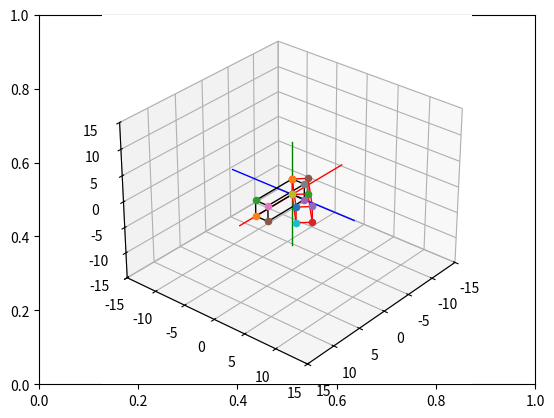

Python code for this plot:
# Import libraries and packages
import matplotlib.pyplot as plt
from mpl_toolkits import mplot3d
import numpy as np

# create the fig and ax objects to handle figure and axes of the fixed frame
fig,ax = plt.subplots()

# Use 3d view 
ax = plt.axes(projection = "3d")



def setaxis(x1, x2, y1, y2, z1, z2):
    # this function is used to fix the view to the values of input arguments
    # -----------------------------------------------------------------------
    # ARGUMENTS
    # x1, x2 -> numeric value
    # y1, y2 -> numeric value
    # y1, z2 -> numeric value
    # -----------------------------------------------------------------------
    ax.set_xlim3d(x1,x2)
    ax.set_ylim3d(y1,y2)
    ax.set_zlim3d(z1,z2)
    ax.view_init(elev=30, azim=40)


def fix_system(axis_length, linewidth=5):
    # Fix system function 
    # Plots a 3D centered at [x,y,z] = [0,0,0]
    # -------------------------------------------------------------------
    # Arguments 
    # axis_length -> used to specify the length of the axis, in this case
    #                all axes are of the same length
    # -------------------------------------------------------------------
    x = [-axis_length, axis_length]
    y = [-axis_length, axis_length] 
    z = [-axis_length, axis_length]
    zp = [0, 0]
    ax.plot3D(x, zp, zp, color='red', linewidth=linewidth)
    ax.plot3D(zp, y, zp, color='blue',linewidth=linewidth)
    ax.plot3D(zp, zp, z, color='green',linewidth=linewidth)
    

def sind(t):
    # sind function
    # Computes the sin() trigonometric function in degrees
    # ----------------------------------------------------------------------
    # Arguments
    # t -> Numeric, angle in degrees. 
    # ----------------------------------------------------------------------
    res = np.sin(t*np.pi/180)
    return res

def cosd(t):
    # sind function
    # Computes the cos() trigonometric function in degrees
    # ----------------------------------------------------------------------
    # Arguments
    # t -> Numeric, angle in degrees. 
    # ----------------------------------------------------------------------
    res = np.cos(t*np.pi/180)
    return res


def RotZ(t):
    Rz = np.array(([cosd(t),-sind(t),0],[sind(t),cosd(t),0],[0,0,1]))
    return Rz

def drawVector(p_fin, p_init=[0,0,0], color='black',linewidth=1):
    deltaX = [p_init[0], p_fin[0]]
    deltaY = [p_init[1], p_fin[1]]
    deltaZ = [p_init[2], p_fin[2]]
    ax.plot3D(deltaX, deltaY, deltaZ,color=color, linewidth=linewidth)



def drawBox(p1, p2, p3, p4, p5, p6, p7, p8, color = 'black'):

    drawScatter(p1)
    drawScatter(p2)
    drawScatter(p3)
    drawScatter(p4)
    drawScatter(p5)
    drawScatter(p6)
    drawScatter(p7)
    drawScatter(p8)

    drawVector(p1,p2,color = color)
    drawVector(p2,p3,color = color)
    drawVector(p3,p4,color = color)
    drawVector(p4,p1,color = color)
    drawVector(p5,p6,color = color)
    drawVector(p6,p7,color = color)
    drawVector(p7,p8,color = color)
    drawVector(p8,p5,color = color)
    drawVector(p4,p8,color = color)
    drawVector(p1,p5,color = color)
    drawVector(p3,p7,color = color)
    drawVector(p2,p6,color = color)


def drawScatter(point,color='black',marker='o'):
    ax.scatter(point[0],point[1],point[2],marker='o')

def rotate_box(p1,p2,p3,p4,p5,p6,p7,p8,axis='z', angle = 0):
    rotation_matrix = 0
    if axis=='x':
        pass
    if axis=='y':
        pass
    if axis=='z':
        rotation_matrix = RotZ(angle)

    p1_rot = rotation_matrix.dot(p1)
    p2_rot = rotation_matrix.dot(p2)
    p3_rot = rotation_matrix.dot(p3)
    p4_rot = rotation_matrix.dot(p4)
    p5_rot = rotation_matrix.dot(p5)
    p6_rot = rotation_matrix.dot(p6)
    p7_rot = rotation_matrix.dot(p7)
    p8_rot = rotation_matrix.dot(p8)

    return [p1_rot,p2_rot, p3_rot, p4_rot, p5_rot, p6_rot, p7_rot, p8_rot]


def rotate(t):
    n = 0
    while n < t: 
        ax.cla()

        # Set the view 
        setaxis(-15,15,-15,15,-15,15)

        # plot the axis
        fix_system(10,1)

        # puntos iniciales del cubo
        p1_init = [0,0,0]
        p2_init = [7,0,0]
        p3_init = [7,0,3]
        p4_init = [0,0,3]
        p5_init = [0,2,0]
        p6_init = [7,2,0]
        p7_init = [7,2,3]
        p8_init = [0,2,3]

        # dibuja cubo inicial
        drawBox(p1_init, p2_init, p3_init, p4_init,
                p5_init, p6_init, p7_init, p8_init)

        # rota cubo
        [p1_rot, p2_rot, p3_rot, p4_rot, 
         p5_rot, p6_rot, p7_rot, p8_rot] = rotate_box(
             p1_init, p2_init, p3_init, p4_init,
             p5_init, p6_init, p7_init, p8_init,
             axis='z', angle=n)

        # dibuja cubo rotado
        drawBox(p1_rot, p2_rot, p3_rot, p4_rot,
                p5_rot, p6_rot, p7_rot, p8_rot, color='red')

        n = n + 1
        plt.draw()
        plt.pause(0.05)


# Llamar la animación
rotate(45)



# show image.
plt.draw()
plt.show()
